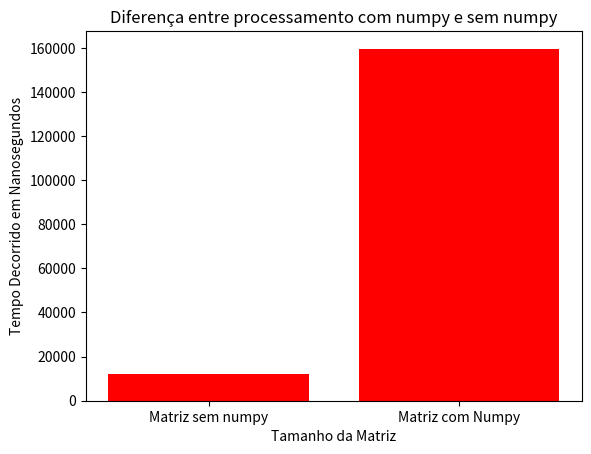

Write Python code to recreate this figure.
import time
import numpy as np
import matplotlib.pyplot as plt

tempo_inicial_NP = time.perf_counter_ns()

MatrizNumpy = np.array([[2,3,-1,2],
                     [0,4,-3,5],
                     [1,2,1,3],
                     [0,4,1,0]])
#print("A Matriz 4x4 é:")
#print(MatrizNumpy)
det = np.linalg.det(MatrizNumpy)
print("\nDeterminante da matriz com Numpy é:", int(det))


tempo_final = time.perf_counter_ns()
demoraProc_NP= (tempo_final - tempo_inicial_NP)
print(f'\nO tempo de processamento do código com numpy foi de: {demoraProc_NP} nanosegundos')


tempo_inicial = time.perf_counter_ns()
def remover(A, tirar_i, tirar_j):
    matriz_nova = [[int(0) for i in range(len(A) - 1)] for j in range(
        len(A) - 1)]  # aqui cria uma matriz nova menor que a original, cheia de 0 que será usada pra calcular o cofator
    ni = 0
    for i in range(len(A)):
        nj = 0
        for j in range(len(A)):
            if j != tirar_j:
                matriz_nova[ni][nj] = A[i][j]  # percorre a matriz nova e incrementa com os valores da matriz original.
                nj += 1
        if i != tirar_i:
            ni += 1
    return matriz_nova


def determinante(A):
    if len(A) != len(A[0]): #verifica se a matriz informada é quadrada
        print("A matriz não é quadrada!")
        return A
    resposta = 0
    if len(A) == 2:  # Se a matriz for quadrada, a conta sera feita
        resposta = (A[0][0] * A[1][1]) - (A[1][0] * A[0][1])
        return resposta
    if len(A) > 2:
        for j in range(
                len(A)):  # aqui é verificado se é maior que 2 e ai sim faz a conta do cofator, incrementando até chegar na matriz -1(exemplo matriz 4x4, tem 3 contas cofatores)
            resposta += A[0][j] * (-1) ** (0 + j) * determinante(
                remover(A, 0, j))  # aqui é calculado o determinante da matriz nova.
        return resposta


matriz_4x4 = [[2,3,-1,2],
                     [0,4,-3,5],
                     [1,2,1,3],
                     [0,4,1,0]]
tempo_final = time.perf_counter_ns()
demoraProc = tempo_final - tempo_inicial

print("\nDeterminante da matriz sem numpy foi de :", determinante(matriz_4x4))
print("\nTempo para excecução sem numpy foi de: ", demoraProc ,"nanosegundos")

Matrizes=["Matriz sem numpy" , "Matriz com Numpy"]
TempoProc=[(demoraProc)*10, demoraProc_NP]

plt.bar(Matrizes, TempoProc, color='red')
plt.xlabel('Tamanho da Matriz')
plt.ylabel('Tempo Decorrido em Nanosegundos')
plt.title('Diferença entre processamento com numpy e sem numpy')

plt.show()
